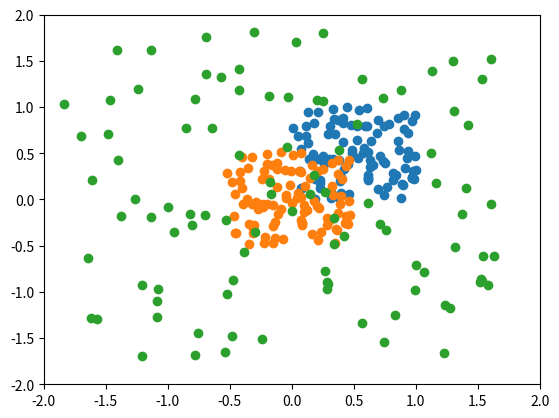

The script that saved this image:
import numpy as np

list1 = (1, 2, 3)
list2 = (3, 4, 5)
res = max((max(list1), max(list2)))
print(res)
res = max(list1[0], list2[1])
print(res)
res = (np.array(list1) + np.array(list2)) / np.array((1, 1, 1))
print(res)

from numpy import linalg as LA

a = ([[2, 2], [2, 2]])
b = ([[3, 3], [3, 3]])

print(LA.norm(a))
print(LA.norm(b))

distances = np.sum(np.square(np.subtract(a, b)))
print(distances)
import matplotlib.pyplot as plt

plt.xlim(-2, 2)
plt.ylim(-2, 2)

w = np.random.rand(100, 100)
X = w[0]
Y = w[1]
plt.scatter(X, Y)
plt.show()
X -= np.mean(w[0], axis=0)
Y -= np.mean(w[1], axis=0)
plt.xlim(-2, 2)
plt.ylim(-2, 2)
plt.scatter(X, Y)
plt.show()
X /= np.std(X, axis=0)
Y /= np.std(Y, axis=0)
plt.xlim(-2, 2)
plt.ylim(-2, 2)
plt.scatter(X, Y)
plt.show()

a = np.array([[1, 2], [3, 4]])
print(np.std(a))
print(np.std(a, axis=0))
# array([ 1.,  1.])
print(np.std(a, axis=1))
# array([ 0.5,  0.5])
